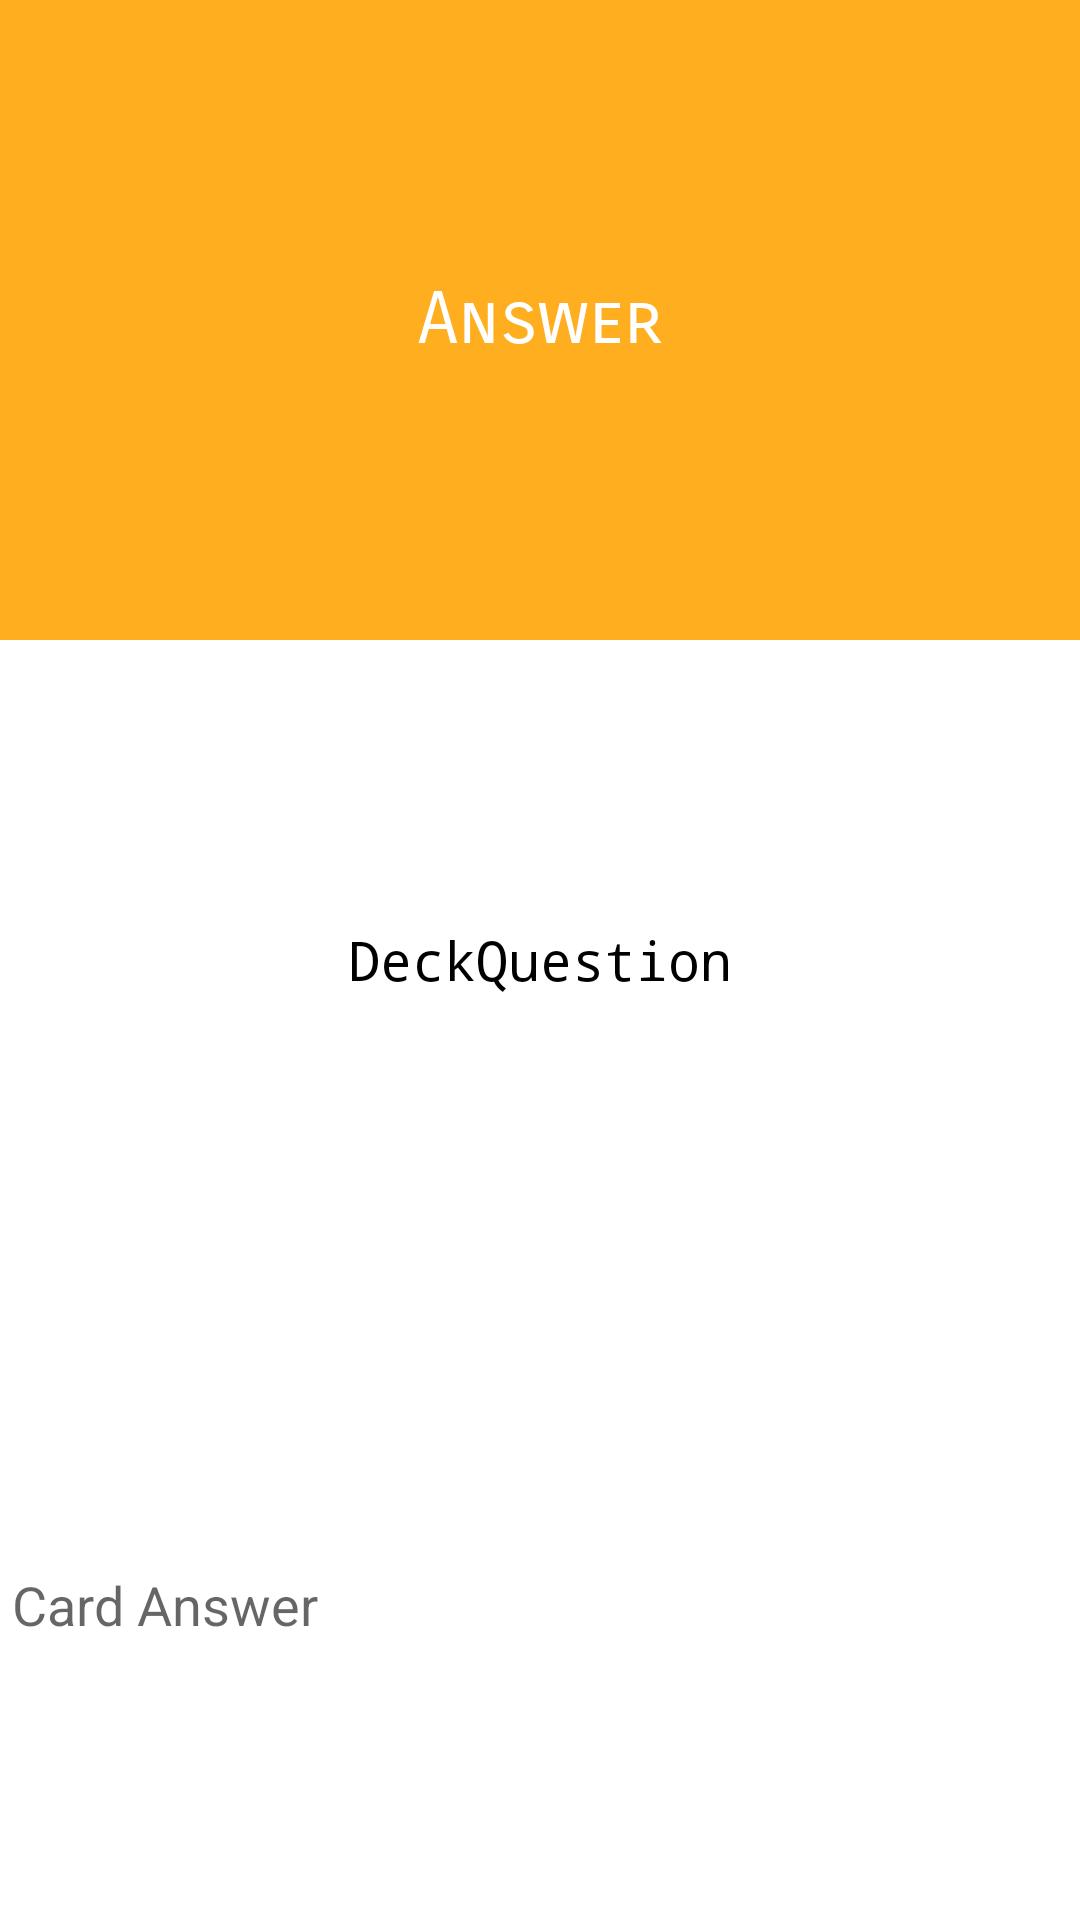

Reconstruct the res/layout file that produces this screen, plus the resources it refers to.
<!-- AndroidManifest.xml: application theme AppTheme -->
<!-- res/layout/answercard.xml -->
<?xml version="1.0" encoding="utf-8"?>
<LinearLayout xmlns:android="http://schemas.android.com/apk/res/android"
    android:layout_width="match_parent"
    android:layout_height="match_parent"
    android:orientation="vertical">

    <TextView
        android:layout_width="match_parent"
        android:layout_height="match_parent"
        android:layout_weight="1"
        android:background="@color/colorPrimary"
        android:fontFamily="sans-serif-smallcaps"
        android:gravity="center_vertical"
        android:text="@string/card_answer"
        android:textAlignment="center"
        android:textColor="@android:color/white"
        android:textSize="24sp"
        android:typeface="serif" />

    <TextView
        android:id="@+id/deck_question"
        android:layout_width="match_parent"
        android:layout_height="match_parent"
        android:layout_weight="1"
        android:fontFamily="monospace"
        android:text="DeckQuestion"
        android:gravity="center"
        android:textAlignment="center"
        android:textColor="@color/colorPrimaryDark"
        android:textSize="18sp" />

    <EditText
        android:id="@+id/deck_answer"
        android:layout_width="match_parent"
        android:layout_height="match_parent"
        android:layout_weight="1"
        android:ems="10"
        android:hint="@string/card_answer2"
        android:inputType="text" />

</LinearLayout>
<!-- resources referenced by this layout -->
<resources>
  <color name="colorPrimary">#feae1f</color>
  <color name="colorPrimaryDark">#000000</color>
  <string name="card_answer">Answer</string>
  <string name="card_answer2">Card Answer</string>
  <style parent="Theme.AppCompat.Light.DarkActionBar" name="AppTheme">
  
      
  
  
      <item name="colorPrimaryDark">@android:color/background_dark</item>
  
      <item name="colorAccent">@color/colorAccent</item>
  
      <item name="android:colorForeground">@android:color/white</item>
  
      <item name="android:colorBackground">@android:color/white</item>
  
      <item name="android:textColorPrimary">@android:color/black</item>
  
  </style>
  
  
      -
  <color name="colorAccent">#1c1c1c</color>
</resources>
